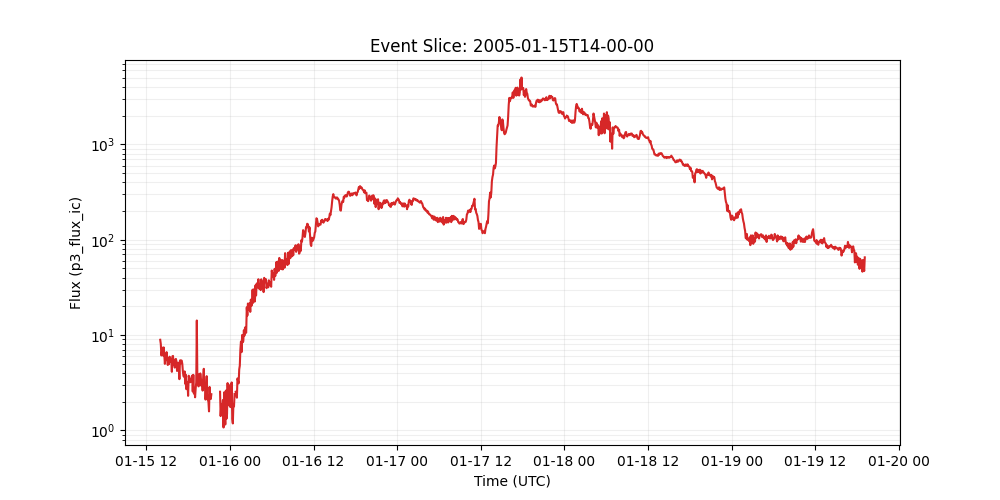

Values plotted in this chart, from the file beside it:
time_tag, p3_flux_ic
2005-01-15 14:00:00, 8.91
2005-01-15 14:05:00, 8.04
2005-01-15 14:10:00, 6.1
2005-01-15 14:15:00, 6.76
2005-01-15 14:20:00, 7.36
2005-01-15 14:25:00, 6.08
2005-01-15 14:30:00, 7.41
2005-01-15 14:35:00, 6.22
2005-01-15 14:40:00, 4.98
2005-01-15 14:45:00, 5.75
2005-01-15 14:50:00, 5.55
2005-01-15 14:55:00, 6.61
2005-01-15 15:00:00, 5.71
2005-01-15 15:05:00, 4.85
2005-01-15 15:10:00, 5.69
2005-01-15 15:15:00, 4.94
2005-01-15 15:20:00, 5.92
2005-01-15 15:25:00, 5.81
2005-01-15 15:30:00, 5.24
2005-01-15 15:35:00, 5.46
2005-01-15 15:40:00, 4.11
2005-01-15 15:45:00, 5.98
2005-01-15 15:50:00, 6.03
2005-01-15 15:55:00, 4.88
2005-01-15 16:00:00, 5.24
2005-01-15 16:05:00, 4.55
2005-01-15 16:10:00, 5.55
2005-01-15 16:15:00, 5.61
2005-01-15 16:20:00, 5.27
2005-01-15 16:25:00, 4.19
2005-01-15 16:30:00, 4.51
2005-01-15 16:35:00, 5.12
2005-01-15 16:40:00, 4.72
2005-01-15 16:45:00, 3.44
2005-01-15 16:50:00, 5.41
2005-01-15 16:55:00, 5.0
2005-01-15 17:00:00, 5.42
2005-01-15 17:05:00, 5.38
2005-01-15 17:10:00, 4.97
2005-01-15 17:15:00, 4.14
2005-01-15 17:20:00, 3.71
2005-01-15 17:25:00, 3.65
2005-01-15 17:30:00, 4.15
2005-01-15 17:35:00, 3.07
2005-01-15 17:40:00, 3.83
2005-01-15 17:45:00, 2.7
2005-01-15 17:50:00, 3.2
2005-01-15 17:55:00, 3.22
2005-01-15 18:00:00, 2.3
2005-01-15 18:05:00, 3.74
2005-01-15 18:10:00, 3.47
2005-01-15 18:15:00, 3.2
2005-01-15 18:20:00, 3.2
2005-01-15 18:25:00, 3.42
2005-01-15 18:30:00, 3.63
2005-01-15 18:35:00, 3.75
2005-01-15 18:40:00, 2.55
2005-01-15 18:45:00, 3.82
2005-01-15 18:50:00, 2.43
2005-01-15 18:55:00, 2.72
... 1,155 more rows
